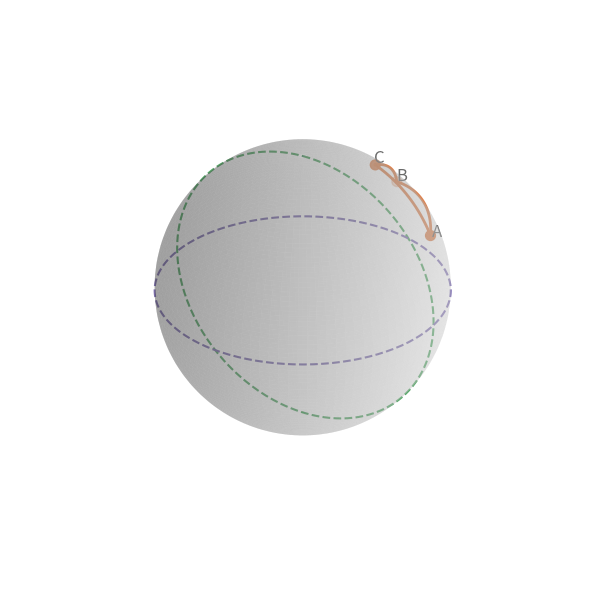

Generate this figure with matplotlib:
import matplotlib.pyplot as plt
import numpy as np
from mpl_toolkits.mplot3d import Axes3D

DEEP_BLUE = '#4C72B0'
DEEP_ORANGE = '#DD8452'
DEEP_GREEN = '#55A868'
DEEP_RED = '#C44E52'
DEEP_PURPLE = '#8172B3'
DEEP_BROWN = '#937860'
NEUTRAL_GRAY = '#6A6A6A'

def sph_to_cart(r, theta, phi):
    x = r * np.sin(phi) * np.cos(theta)
    y = r * np.sin(phi) * np.sin(theta)
    z = r * np.cos(phi)
    return x, y, z

def plot_arc(p1, p2, num=100):
    p1, p2 = np.array(p1), np.array(p2)
    angle = np.arccos(np.clip(np.dot(p1, p2), -1.0, 1.0))
    if np.isclose(angle, 0.0):
        return np.array([p1])
    if np.isclose(angle, np.pi):
        return np.array([p1 + t * (p2 - p1) for t in np.linspace(0, 1, num)])

    return np.array([
        (np.sin((1 - t) * angle) * p1 + np.sin(t * angle) * p2) / np.sin(angle)
        for t in np.linspace(0, 1, num)
    ])

phi, theta = np.mgrid[0:np.pi:100j, 0:2 * np.pi:100j]
x = np.sin(phi) * np.cos(theta)
y = np.sin(phi) * np.sin(theta)
z = np.cos(phi)

points_spherical_positive_xyz = [
    (np.pi / 3, np.pi / 10),
    (np.pi / 3, np.pi / 2 - np.pi / 10),
    (np.pi / 6, np.pi / 4)
]

points_cartesian_positive_xyz = [sph_to_cart(1, t, p) for p, t in points_spherical_positive_xyz]
P1, P2, P3 = points_cartesian_positive_xyz

circle_theta = np.linspace(0, 2 * np.pi, 200)
circle1 = np.array([sph_to_cart(1, 0, t) for t in circle_theta])
circle2 = np.array([sph_to_cart(1, t, np.pi / 2) for t in circle_theta])
fig = plt.figure(figsize=(8, 6))
ax = fig.add_subplot(111, projection='3d')

ax.plot_surface(x, y, z, color='lightgray', alpha=0.3, rstride=1, cstride=1, edgecolor='none')
ax.scatter(*zip(*points_cartesian_positive_xyz), color=DEEP_ORANGE, s=50)

for start, end in [(P1, P2), (P2, P3), (P3, P1)]:
    arc = plot_arc(start, end)
    ax.plot(arc[:, 0], arc[:, 1], arc[:, 2], color=DEEP_ORANGE, linewidth=2) # Thicker lines for arcs

labels = ['A', 'B', 'C']
for point, label in zip(points_cartesian_positive_xyz, labels):
    ax.text(point[0]*1.05, point[1]*1.05, point[2]*1.05, label, fontsize=12, color=NEUTRAL_GRAY, ha='center', va='center')

ax.plot(circle1[:, 0], circle1[:, 1], circle1[:, 2], color=DEEP_GREEN, linestyle='--', linewidth=1.5, label='Great Circle 1 (XZ-plane)')
ax.plot(circle2[:, 0], circle2[:, 1], circle2[:, 2], color=DEEP_PURPLE, linestyle='--', linewidth=1.5, label='Great Circle 2 (XY-plane)')

ax.set_box_aspect([1, 1, 1])
ax.axis('off')

plt.tight_layout()
plt.show()

